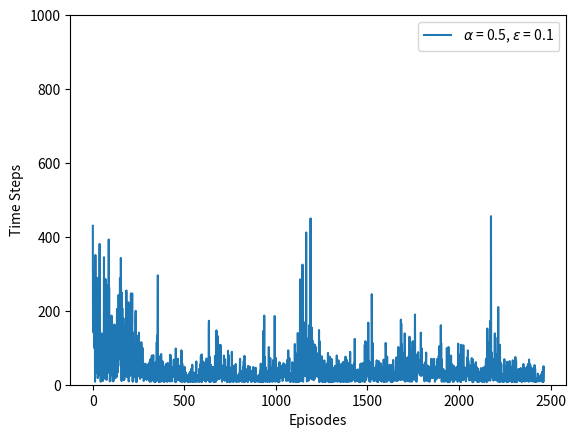

This chart was generated by the following Python code:
#python3 script
#Stochastic Wind(Exercise 6.8)
#author: Xiang Chao

import time
import numpy as np
import matplotlib.pyplot as plt
import random
import math
import copy

start = time.time()

def epsilon_greedy(epsilon, s, Q):
    if random.random() < epsilon:
        a = random.randint(0,7)
    else:
        a = np.argmax(Q[s[0],s[1],:])
    return a

def one_step(s, a, wind, h, w):
    s_1 = np.array([0,0])
    r = -1
    if a == 0:
        s_1[0] = s[0] - 1
        s_1[1] = s[1] - 1
    elif a == 1:
        s_1[0] = s[0] - 1
        s_1[1] = s[1]
    elif a == 2:
        s_1[0] = s[0] - 1
        s_1[1] = s[1] + 1
    elif a == 3:
        s_1[0] = s[0]
        s_1[1] = s[1] + 1
    elif a == 4:
        s_1[0] = s[0] + 1
        s_1[1] = s[1] + 1
    elif a == 5:
        s_1[0] = s[0] + 1
        s_1[1] = s[1]
    elif a == 6:
        s_1[0] = s[0] + 1
        s_1[1] = s[1] - 1
    elif a == 7:
        s_1[0] = s[0]
        s_1[1] = s[1] - 1
    else:
        print('appear illegal action')
        exit(-1)
    win = wind[s[1]]
    x = random.random()
    if x < 1/3:
        win = win - 1
    elif x > 2/3:
        win = win + 1
    s_1[0] = s_1[0] - win
    if s_1[0] < 0:
        s_1[0] = 0
    elif s_1[0] >= h:
        s_1[0] = h - 1
    if s_1[1] < 0:
        s_1[1] = 0
    elif s_1[1] >= w:
        s_1[1] = w - 1
    return (r, s_1)

def one_step_definite_wind(s, a, wind, h, w):
    s_1 = np.array([0,0])
    r = -1
    if a == 0:
        s_1[0] = s[0] - 1
        s_1[1] = s[1] - 1
    elif a == 1:
        s_1[0] = s[0] - 1
        s_1[1] = s[1]
    elif a == 2:
        s_1[0] = s[0] - 1
        s_1[1] = s[1] + 1
    elif a == 3:
        s_1[0] = s[0]
        s_1[1] = s[1] + 1
    elif a == 4:
        s_1[0] = s[0] + 1
        s_1[1] = s[1] + 1
    elif a == 5:
        s_1[0] = s[0] + 1
        s_1[1] = s[1]
    elif a == 6:
        s_1[0] = s[0] + 1
        s_1[1] = s[1] - 1
    elif a == 7:
        s_1[0] = s[0]
        s_1[1] = s[1] - 1
    else:
        print('appear illegal action')
        exit(-1)
    win = wind[s[1]]
    # x = random.random()
    # if x < 1/3:
    #     win = win - 1
    # elif x > 2/3:
    #     win = win + 1
    s_1[0] = s_1[0] - win
    if s_1[0] < 0:
        s_1[0] = 0
    elif s_1[0] >= h:
        s_1[0] = h - 1
    if s_1[1] < 0:
        s_1[1] = 0
    elif s_1[1] >= w:
        s_1[1] = w - 1
    return (r, s_1)

h = 7
w = 10
gridworld = np.zeros((h, w), dtype=np.int8)
gridworld[3,0] = 1 #start state
gridworld[3,7] = 2 #goal state
wind = np.array([0,0,0,1,1,1,2,2,1,0])
Q = np.zeros(gridworld.shape+(8,))
epsilon = 0.1
alpha = 0.5
MaxStep = 100000
total_cnt = 0
step_episode = [] #the number of time steps of each episode
while total_cnt < MaxStep:
    s = np.array([3, 0])
    a = epsilon_greedy(epsilon, s, Q)
    step_cnt = 0
    while not np.all(s == np.array([3,7])):
        step_cnt = step_cnt + 1
        total_cnt = total_cnt + 1
        r, s_1 = one_step(s, a, wind, h, w)
        #r, s_1 = one_step_definite_wind(s, a, wind, h, w) # with definite wind
        a_1 = epsilon_greedy(epsilon, s_1, Q)
        Q[s[0],s[1],a] = Q[s[0],s[1],a] + alpha*(r + Q[s_1[0],s_1[1],a_1] - Q[s[0],s[1],a])
        s = copy.deepcopy(s_1)
        a = copy.deepcopy(a_1)
    step_episode.append(step_cnt)
print('min(step_episode) = '+str(min(step_episode)))

episode = range(1,len(step_episode)+1)
plt.ylim(0, 1000)
plt.plot(episode, step_episode, label='$\\alpha$ = '+str(alpha)+', $\epsilon$ = '+str(epsilon))
plt.xlabel('Episodes')
plt.ylabel('Time Steps')
plt.legend()
plt.show()

# run with definite wind
s = np.array([3, 0])
a = epsilon_greedy(epsilon, s, Q)
step_cnt = 0
while not np.all(s == np.array([3,7])):
    step_cnt = step_cnt + 1
    r, s_1 = one_step_definite_wind(s, a, wind, h, w)
    a_1 = epsilon_greedy(epsilon, s_1, Q)
    s = copy.deepcopy(s_1)
    a = copy.deepcopy(a_1)
print('the number of time steps with definite wind is '+str(step_cnt))

end = time.time()
print('time cost: '+str((end-start)//3600)+'h'+str(((end-start)%3600)//60)+'m'+str(((end-start)%3600)%60)+'s')